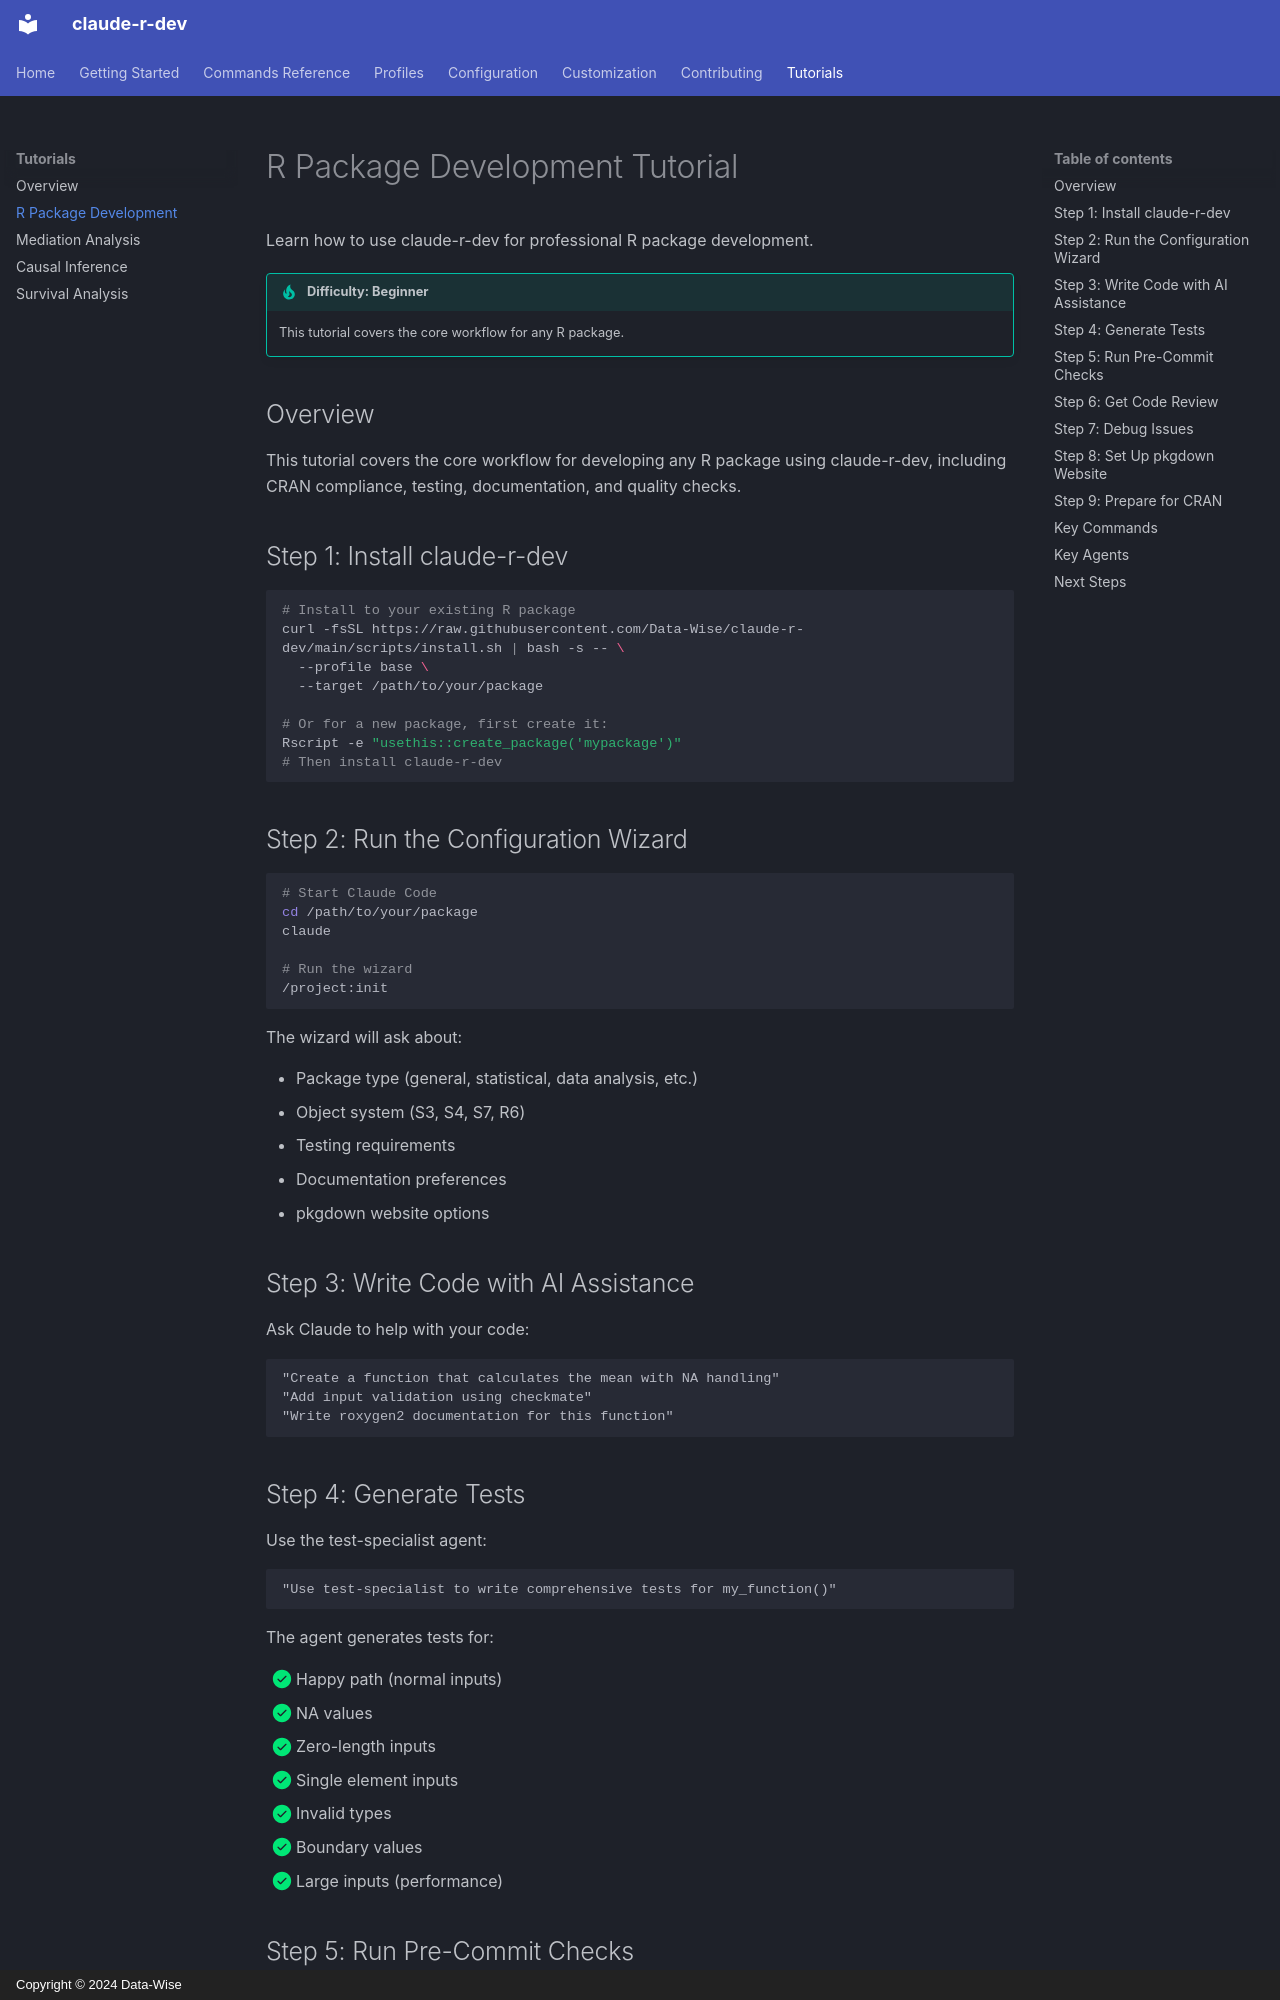

repository: Data-Wise/claude-r-dev · page: tutorials/r-package/index.html · generator: mkdocs · copyright: Copyright © 2024 Data-Wise

# R Package Development Tutorial

Learn how to use claude-r-dev for professional R package development.

!!! tip "Difficulty: Beginner"
    This tutorial covers the core workflow for any R package.

## Overview

This tutorial covers the core workflow for developing any R package using claude-r-dev, including CRAN compliance, testing, documentation, and quality checks.

## Step 1: Install claude-r-dev

```bash
# Install to your existing R package
curl -fsSL https://raw.githubusercontent.com/Data-Wise/claude-r-dev/main/scripts/install.sh | bash -s -- \
  --profile base \
  --target /path/to/your/package

# Or for a new package, first create it:
Rscript -e "usethis::create_package('mypackage')"
# Then install claude-r-dev
```

## Step 2: Run the Configuration Wizard

```bash
# Start Claude Code
cd /path/to/your/package
claude

# Run the wizard
/project:init
```

The wizard will ask about:

- Package type (general, statistical, data analysis, etc.)
- Object system (S3, S4, S7, R6)
- Testing requirements
- Documentation preferences
- pkgdown website options

## Step 3: Write Code with AI Assistance

Ask Claude to help with your code:

```text
"Create a function that calculates the mean with NA handling"
"Add input validation using checkmate"
"Write roxygen2 documentation for this function"
```
